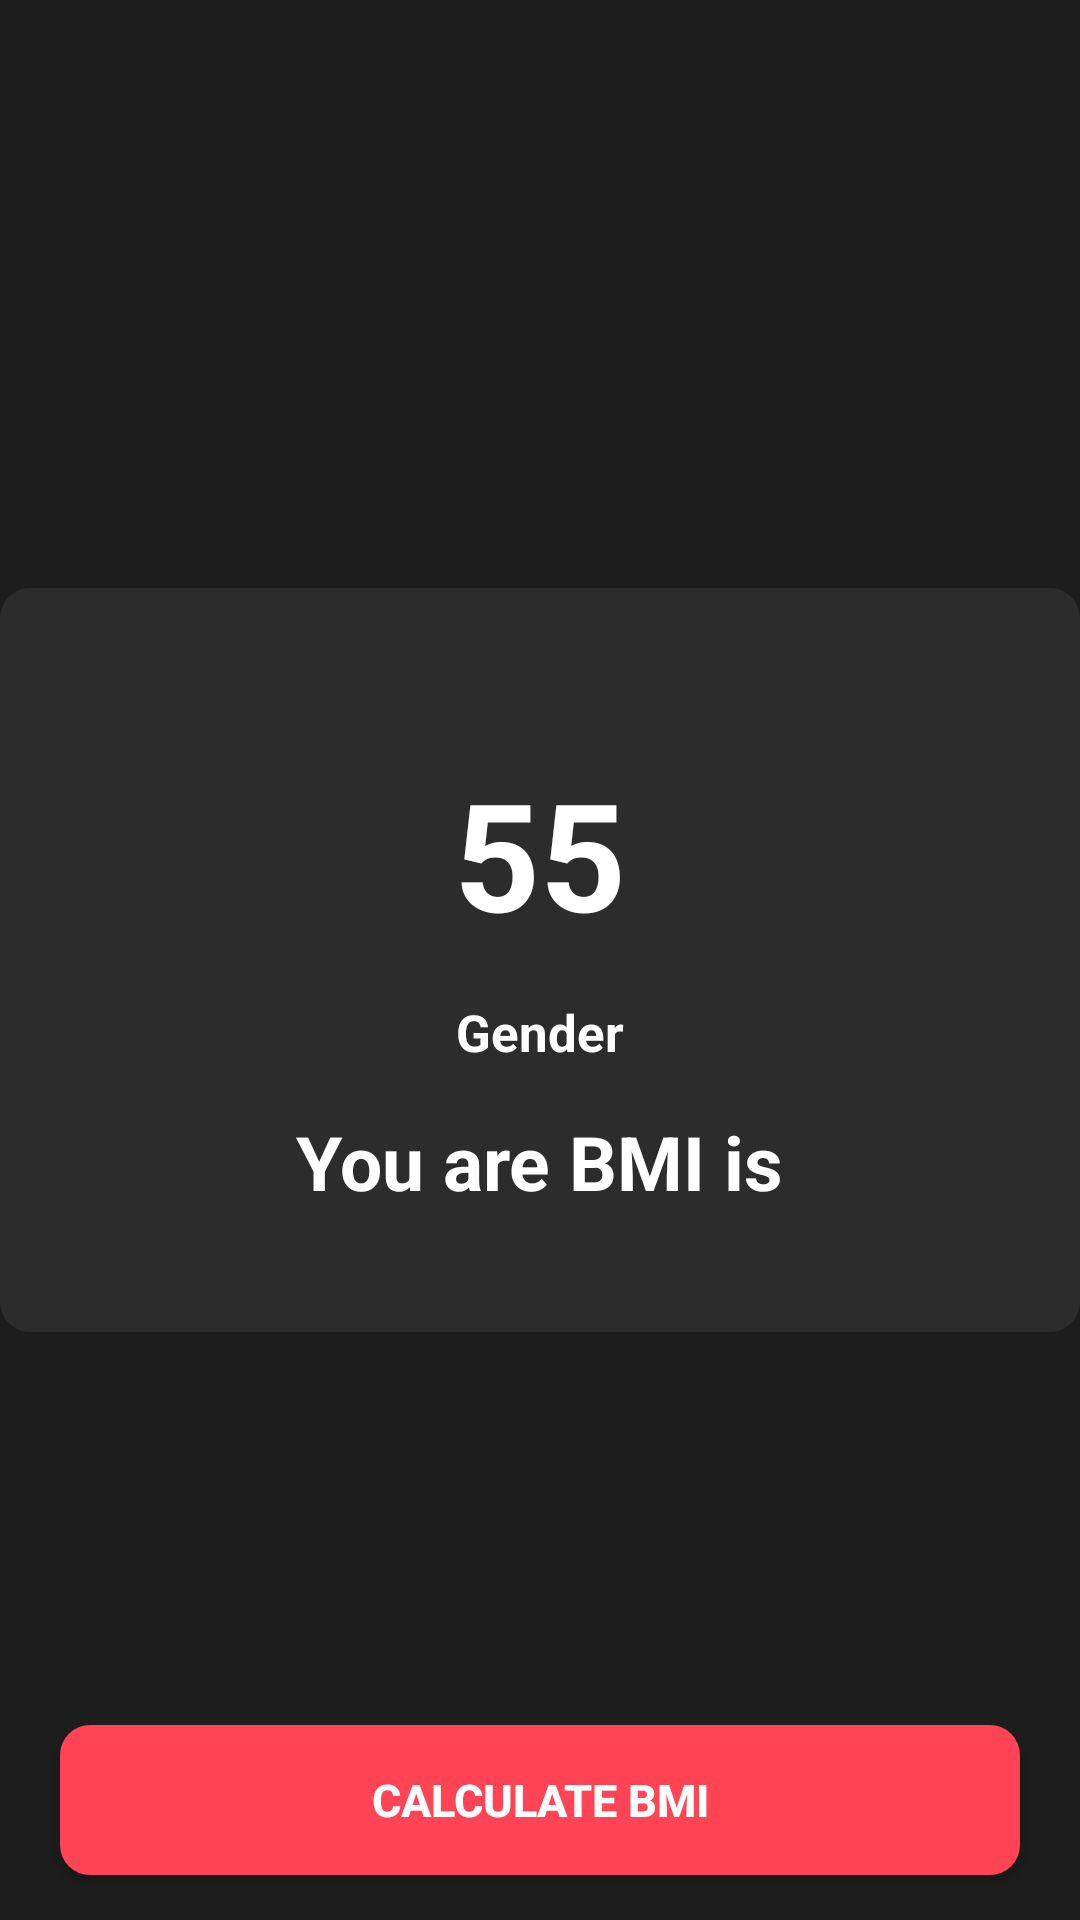

Produce the Android XML layout that renders to this screen, including the resource entries it uses.
<!-- AndroidManifest.xml: application theme Theme.G7BMICalculator -->
<!-- res/layout/activity_bmiactivity.xml -->
<?xml version="1.0" encoding="utf-8"?>
<RelativeLayout xmlns:android="http://schemas.android.com/apk/res/android"
    xmlns:app="http://schemas.android.com/apk/res-auto"
    xmlns:tools="http://schemas.android.com/tools"
    android:layout_width="match_parent"
    android:layout_height="match_parent"
    android:background="#1e1d1d"
    tools:context=".bmiactivity">

    <ImageView
        android:layout_width="wrap_content"
        android:layout_height="wrap_content"
        android:padding="10dp"
        android:id="@+id/imageview"
        android:layout_centerHorizontal="true"
        android:layout_above="@+id/contentlayout"
        android:layout_marginBottom="30dp"
        android:src="@drawable/ok"
        android:contentDescription="Good">

    </ImageView>

    <RelativeLayout
        android:layout_width="match_parent"
        android:layout_height="wrap_content"
        android:padding="40dp"
        android:id="@+id/contentlayout"
        android:background="@drawable/cardbackground"
        android:layout_centerInParent="true">

        <TextView
            android:id="@+id/bmidisplay"
            android:layout_width="wrap_content"
            android:layout_height="wrap_content"
            android:layout_centerHorizontal="true"
            android:layout_marginTop="15dp"
            android:text="55"
            android:textColor="@color/white"
            android:textSize="50sp"
            android:textStyle="bold">

        </TextView>


        <TextView
            android:id="@+id/genderdisplay"
            android:layout_width="wrap_content"
            android:layout_height="wrap_content"
            android:layout_below="@+id/bmidisplay"
            android:layout_centerHorizontal="true"
            android:layout_marginTop="15dp"
            android:text="@string/gender"
            android:textColor="@color/white"
            android:textSize="17sp"
            android:textStyle="bold">

        </TextView>

        <TextView
            android:layout_width="wrap_content"
            android:layout_height="wrap_content"
            android:layout_below="@+id/genderdisplay"
            android:layout_centerHorizontal="true"
            android:layout_marginTop="15dp"
            android:text="You are BMI is"
            android:textColor="@color/white"
            android:textStyle="bold"
            android:textSize="25sp"
            android:id="@+id/bmicategory">

        </TextView>

    </RelativeLayout>

    <android.widget.Button
        android:id="@+id/recalculatebmi"
        android:layout_width="match_parent"
        android:layout_height="50dp"
        android:layout_alignParentBottom="true"
        android:layout_marginLeft="20dp"
        android:layout_marginRight="20dp"
        android:layout_marginBottom="15dp"
        android:background="@drawable/buttonbackgroundnew"
        android:text="Calculate BMI"
        android:textColor="@color/white"
        android:textSize="15sp"
        android:textStyle="bold">

    </android.widget.Button>



</RelativeLayout>
<!-- resources referenced by this layout -->
<resources>
  <!-- drawable buttonbackgroundnew (drawable) -->
  <?xml version="1.0" encoding="utf-8"?>
  <shape xmlns:android="http://schemas.android.com/apk/res/android"
      android:shape="rectangle">
      <solid android:color="#f45">
  
      </solid>
      <corners android:radius="10dp">
  
      </corners>
  
  </shape>
  <!-- drawable cardbackground (drawable) -->
  <?xml version="1.0" encoding="utf-8"?>
  <shape xmlns:android="http://schemas.android.com/apk/res/android"
      android:shape="rectangle">
      <solid android:color="#2C2C2C">
  
      </solid>
      <corners android:radius="10dp">
  
      </corners>
  
  </shape>
  <string name="gender">Gender</string>
  <style name="Theme.G7BMICalculator" parent="Theme.MaterialComponents.DayNight.DarkActionBar">
          
          <item name="colorPrimary">@color/purple_500</item>
          <item name="colorPrimaryVariant">@color/purple_700</item>
          <item name="colorOnPrimary">@color/white</item>
          
          <item name="colorSecondary">@color/teal_200</item>
          <item name="colorSecondaryVariant">@color/teal_700</item>
          <item name="colorOnSecondary">@color/black</item>
          
          <item name="android:statusBarColor" tools:targetApi="l">?attr/colorPrimaryVariant</item>
          
      </style>
  <!-- not gathered from this repository: default colours our renderer supplied (Android Studio template values) -->
  <color name="purple_500">#FF6200EE</color>
  <color name="purple_700">#FF3700B3</color>
  <color name="teal_200">#FF03DAC5</color>
  <color name="teal_700">#FF018786</color>
  <color name="black">#FF000000</color>
  <color name="white">#FFFFFFFF</color>
</resources>
